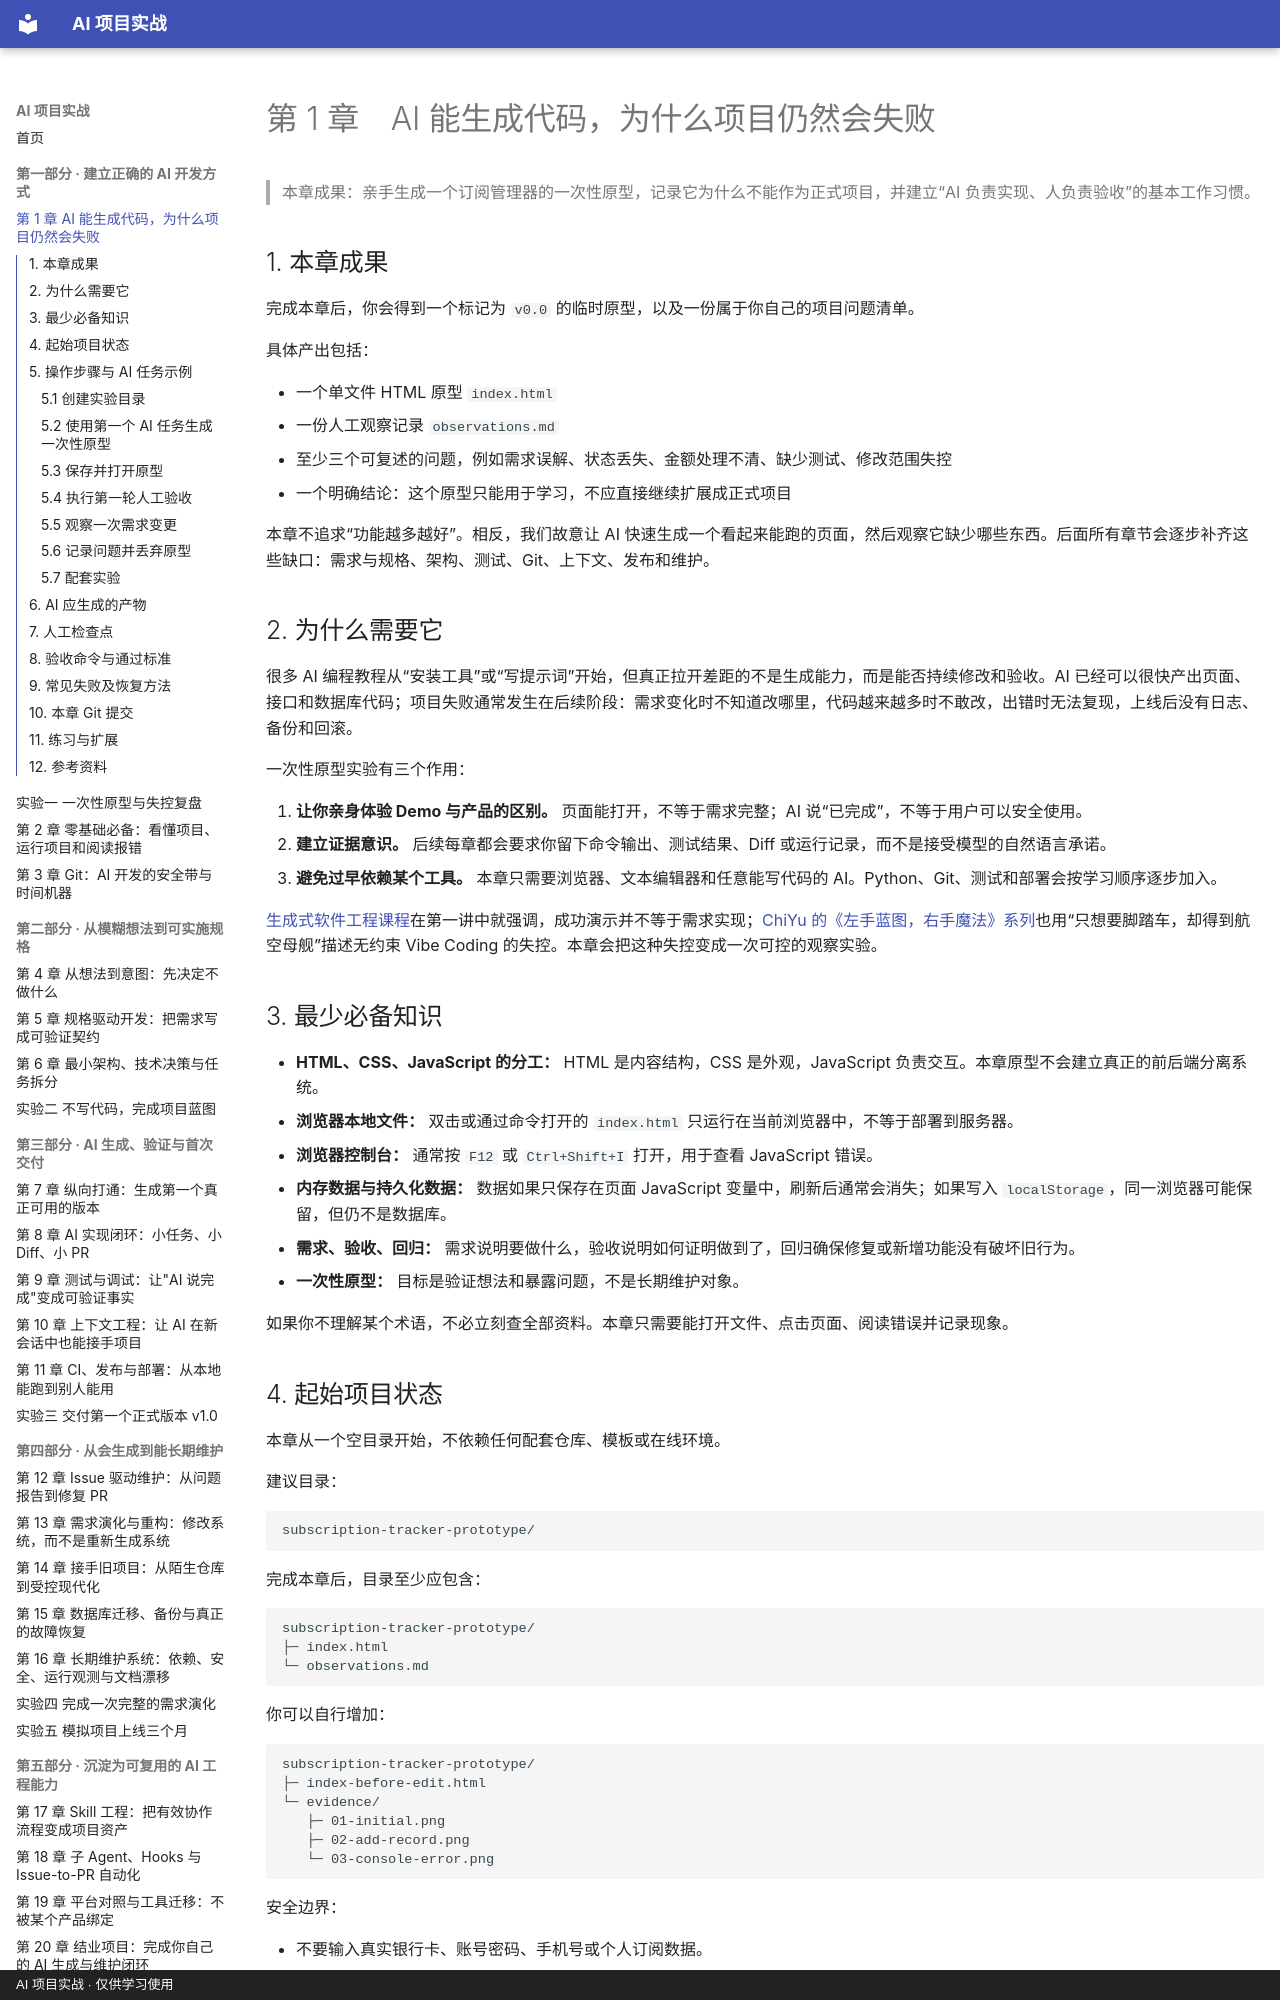

repository: zzy00747/ai-project-tutorial · page: chapters/ch01-why-projects-fail/index.html · generator: mkdocs · copyright: AI 项目实战 · 仅供学习使用

# 第 1 章　AI 能生成代码，为什么项目仍然会失败

> 本章成果：亲手生成一个订阅管理器的一次性原型，记录它为什么不能作为正式项目，并建立“AI 负责实现、人负责验收”的基本工作习惯。

## 1. 本章成果

完成本章后，你会得到一个标记为 `v0.0` 的临时原型，以及一份属于你自己的项目问题清单。

具体产出包括：

- 一个单文件 HTML 原型 `index.html`
- 一份人工观察记录 `observations.md`
- 至少三个可复述的问题，例如需求误解、状态丢失、金额处理不清、缺少测试、修改范围失控
- 一个明确结论：这个原型只能用于学习，不应直接继续扩展成正式项目

本章不追求“功能越多越好”。相反，我们故意让 AI 快速生成一个看起来能跑的页面，然后观察它缺少哪些东西。后面所有章节会逐步补齐这些缺口：需求与规格、架构、测试、Git、上下文、发布和维护。

## 2. 为什么需要它

很多 AI 编程教程从“安装工具”或“写提示词”开始，但真正拉开差距的不是生成能力，而是能否持续修改和验收。AI 已经可以很快产出页面、接口和数据库代码；项目失败通常发生在后续阶段：需求变化时不知道改哪里，代码越来越多时不敢改，出错时无法复现，上线后没有日志、备份和回滚。

一次性原型实验有三个作用：

1. **让你亲身体验 Demo 与产品的区别。** 页面能打开，不等于需求完整；AI 说“已完成”，不等于用户可以安全使用。
2. **建立证据意识。** 后续每章都会要求你留下命令输出、测试结果、Diff 或运行记录，而不是接受模型的自然语言承诺。
3. **避免过早依赖某个工具。** 本章只需要浏览器、文本编辑器和任意能写代码的 AI。Python、Git、测试和部署会按学习顺序逐步加入。

[生成式软件工程课程](https://jyywiki.cn/GSE/2026/)在第一讲中就强调，成功演示并不等于需求实现；[ChiYu 的《左手蓝图，右手魔法》系列](https://huangchiyu.com/ChiYu-Blog/series/2025ithomeironman/)也用“只想要脚踏车，却得到航空母舰”描述无约束 Vibe Coding 的失控。本章会把这种失控变成一次可控的观察实验。

## 3. 最少必备知识

- **HTML、CSS、JavaScript 的分工：** HTML 是内容结构，CSS 是外观，JavaScript 负责交互。本章原型不会建立真正的前后端分离系统。
- **浏览器本地文件：** 双击或通过命令打开的 `index.html` 只运行在当前浏览器中，不等于部署到服务器。
- **浏览器控制台：** 通常按 `F12` 或 `Ctrl+Shift+I` 打开，用于查看 JavaScript 错误。
- **内存数据与持久化数据：** 数据如果只保存在页面 JavaScript 变量中，刷新后通常会消失；如果写入 `localStorage`，同一浏览器可能保留，但仍不是数据库。
- **需求、验收、回归：** 需求说明要做什么，验收说明如何证明做到了，回归确保修复或新增功能没有破坏旧行为。
- **一次性原型：** 目标是验证想法和暴露问题，不是长期维护对象。

如果你不理解某个术语，不必立刻查全部资料。本章只需要能打开文件、点击页面、阅读错误并记录现象。
